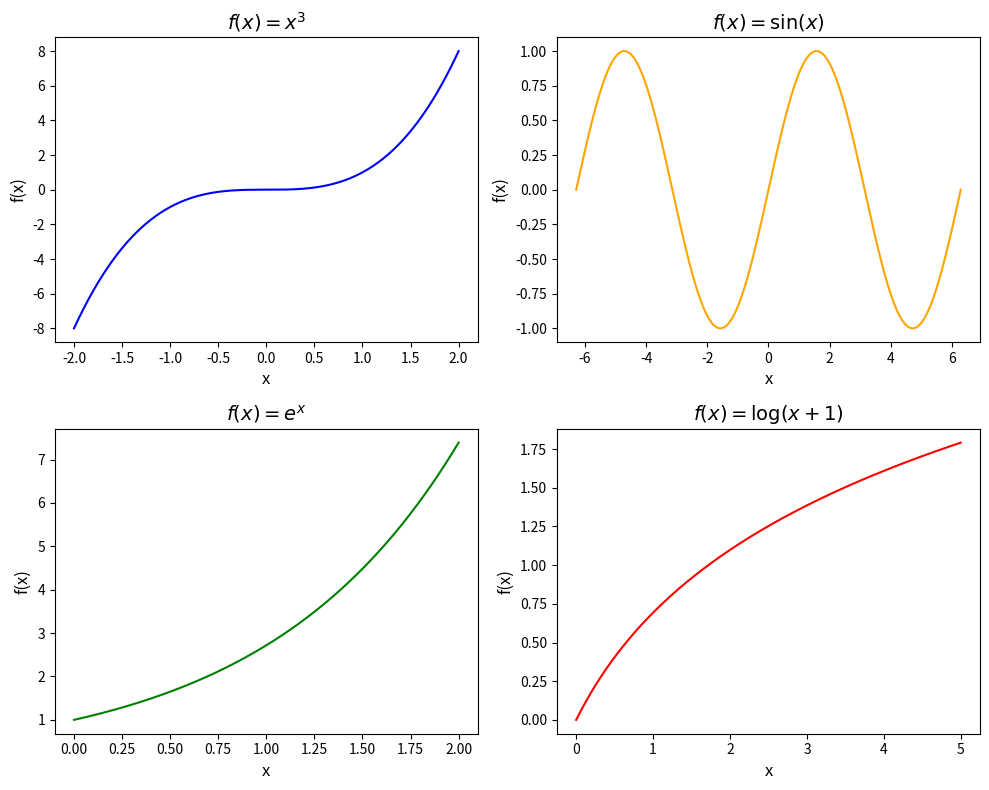

Write the Python code that produced this figure.
import numpy as np
import matplotlib.pyplot as plt

# Define the range of x values for each function
x_cubed = np.linspace(-2, 2, 400)
x_sin = np.linspace(-2 * np.pi, 2 * np.pi, 400)
x_exp = np.linspace(0, 2, 400)
x_log = np.linspace(0, 5, 400)

# Create a 2x2 grid of subplots
fig, axs = plt.subplots(2, 2, figsize=(10, 8))

# Top-left: f(x) = x^3
axs[0, 0].plot(x_cubed, x_cubed**3, color='blue')
axs[0, 0].set_title(r'$f(x) = x^3$', fontsize=14)
axs[0, 0].set_xlabel('x', fontsize=12)
axs[0, 0].set_ylabel('f(x)', fontsize=12)

# Top-right: f(x) = sin(x)
axs[0, 1].plot(x_sin, np.sin(x_sin), color='orange')
axs[0, 1].set_title(r'$f(x) = \sin(x)$', fontsize=14)
axs[0, 1].set_xlabel('x', fontsize=12)
axs[0, 1].set_ylabel('f(x)', fontsize=12)

# Bottom-left: f(x) = e^x
axs[1, 0].plot(x_exp, np.exp(x_exp), color='green')
axs[1, 0].set_title(r'$f(x) = e^x$', fontsize=14)
axs[1, 0].set_xlabel('x', fontsize=12)
axs[1, 0].set_ylabel('f(x)', fontsize=12)

# Bottom-right: f(x) = log(x+1)
axs[1, 1].plot(x_log, np.log(x_log + 1), color='red')
axs[1, 1].set_title(r'$f(x) = \log(x+1)$', fontsize=14)
axs[1, 1].set_xlabel('x', fontsize=12)
axs[1, 1].set_ylabel('f(x)', fontsize=12)

# Adjust layout
plt.tight_layout()
plt.show()